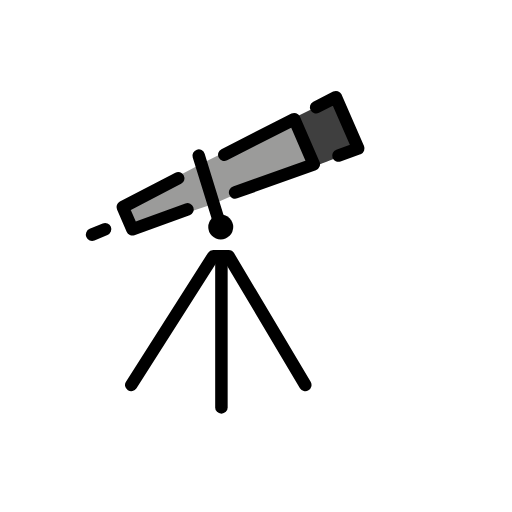
t = 0.00 s
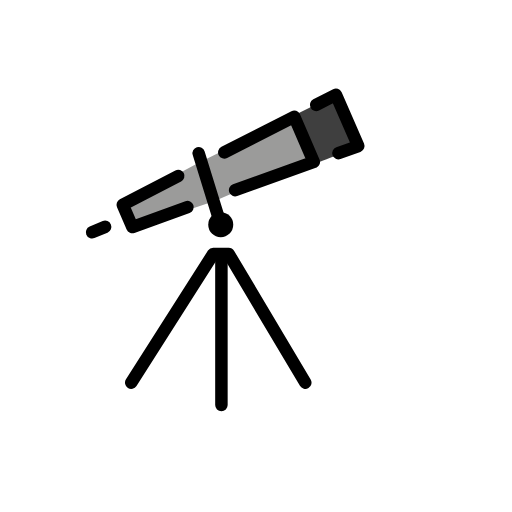
t = 0.48 s
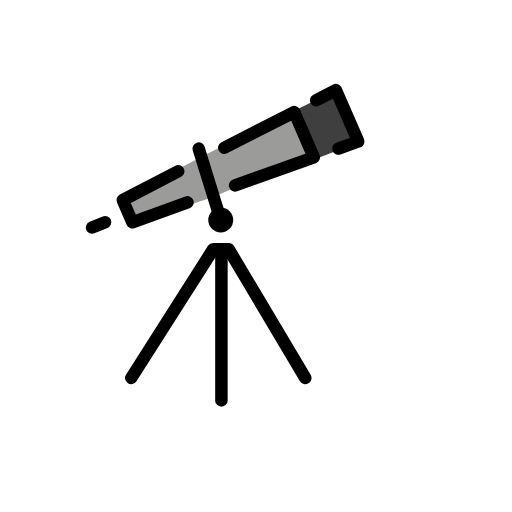
t = 1.43 s
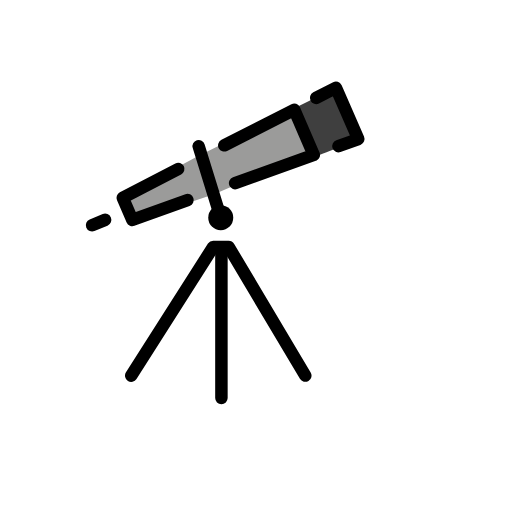
t = 1.90 s
t = 2.38 s: frame unchanged from t = 1.43 s, image omitted
t = 3.33 s: frame unchanged from t = 0.48 s, image omitted

The animated SVG that drew these frames (rendered in a browser with its animation timeline set to each time). Animation: 1 SMIL element (animateTransform=1); one cycle of 3.80 s, repeats indefinitely.

<?xml version='1.0' encoding='utf-8'?>
<svg xmlns="http://www.w3.org/2000/svg" id="emoji" viewBox="-5 -5 82 82" width="200" height="200" role="img">
  <title>OpenMoji: telescope</title><g><g id="color">
    <path fill="#3f3f3f" d="m52.3814,18.772l-3.5781-8.2122-6.837,3.3699c.2373-.1073,3.2886,7.6306,3.2886,7.6306.1093.2534,7.1265-2.7883,7.1265-2.7883Z" />
    <path fill="#9b9b9a" d="m29.095,27.698l3.8277-1.665c-.0619.0172,12.4053-4.5587,12.4053-4.5587l-3.1999-7.6428-15.205,7.5593,2.1719,6.3072Z" />
    <path fill="#9b9b9a" d="m14.6585,27.9833l1.7596,3.9323,13.2103-4.4182-2.4411-6.2384-4.0234,2.1377c.2375-.0993-8.5054,4.5866-8.5054,4.5866Z" />
  </g>
  <g id="line">
    <polyline fill="none" stroke="#000" stroke-linecap="round" stroke-linejoin="round" stroke-width="2" points="16.0186 56.6623 29.1491 36.039 31.624 36.039 43.8948 56.6564" />
    <line x1="30.4618" x2="30.4618" y1="36.741" y2="60.257" fill="none" stroke="#000" stroke-linecap="round" stroke-linejoin="round" stroke-width="2" />
    <line x1="9.7475" x2="11.8352" y1="32.5748" y2="31.7117" fill="none" stroke="#000" stroke-linecap="round" stroke-linejoin="round" stroke-width="2" />
    <polyline fill="none" stroke="#000" stroke-linecap="round" stroke-linejoin="round" stroke-width="2" points="45.6328 12.1786 48.8033 10.5598 52.3814 18.772 49.2019 19.9125" />
    <line x1="26.8219" x2="30.3531" y1="19.924" y2="31.3607" fill="none" stroke="#000" stroke-linecap="round" stroke-linejoin="round" stroke-width="2" />
    <circle cx="30.3531" cy="31.3607" r="2" />
    <polyline fill="none" stroke="#000" stroke-linecap="round" stroke-linejoin="round" stroke-width="2" points="25.028 28.5329 16.1973 31.7319 14.6585 28.1744 23.5457 23.5568" />
    <polyline fill="none" stroke="#000" stroke-linecap="round" stroke-linejoin="round" stroke-width="2" points="30.9216 19.7807 42.1281 14.0815 45.2549 21.3103 32.6562 25.8289" />
  </g>
<animateTransform attributeName="transform" type="translate" values="0 0;0 -1.5;0 0" dur="3.8s" repeatCount="indefinite" /></g></svg>
